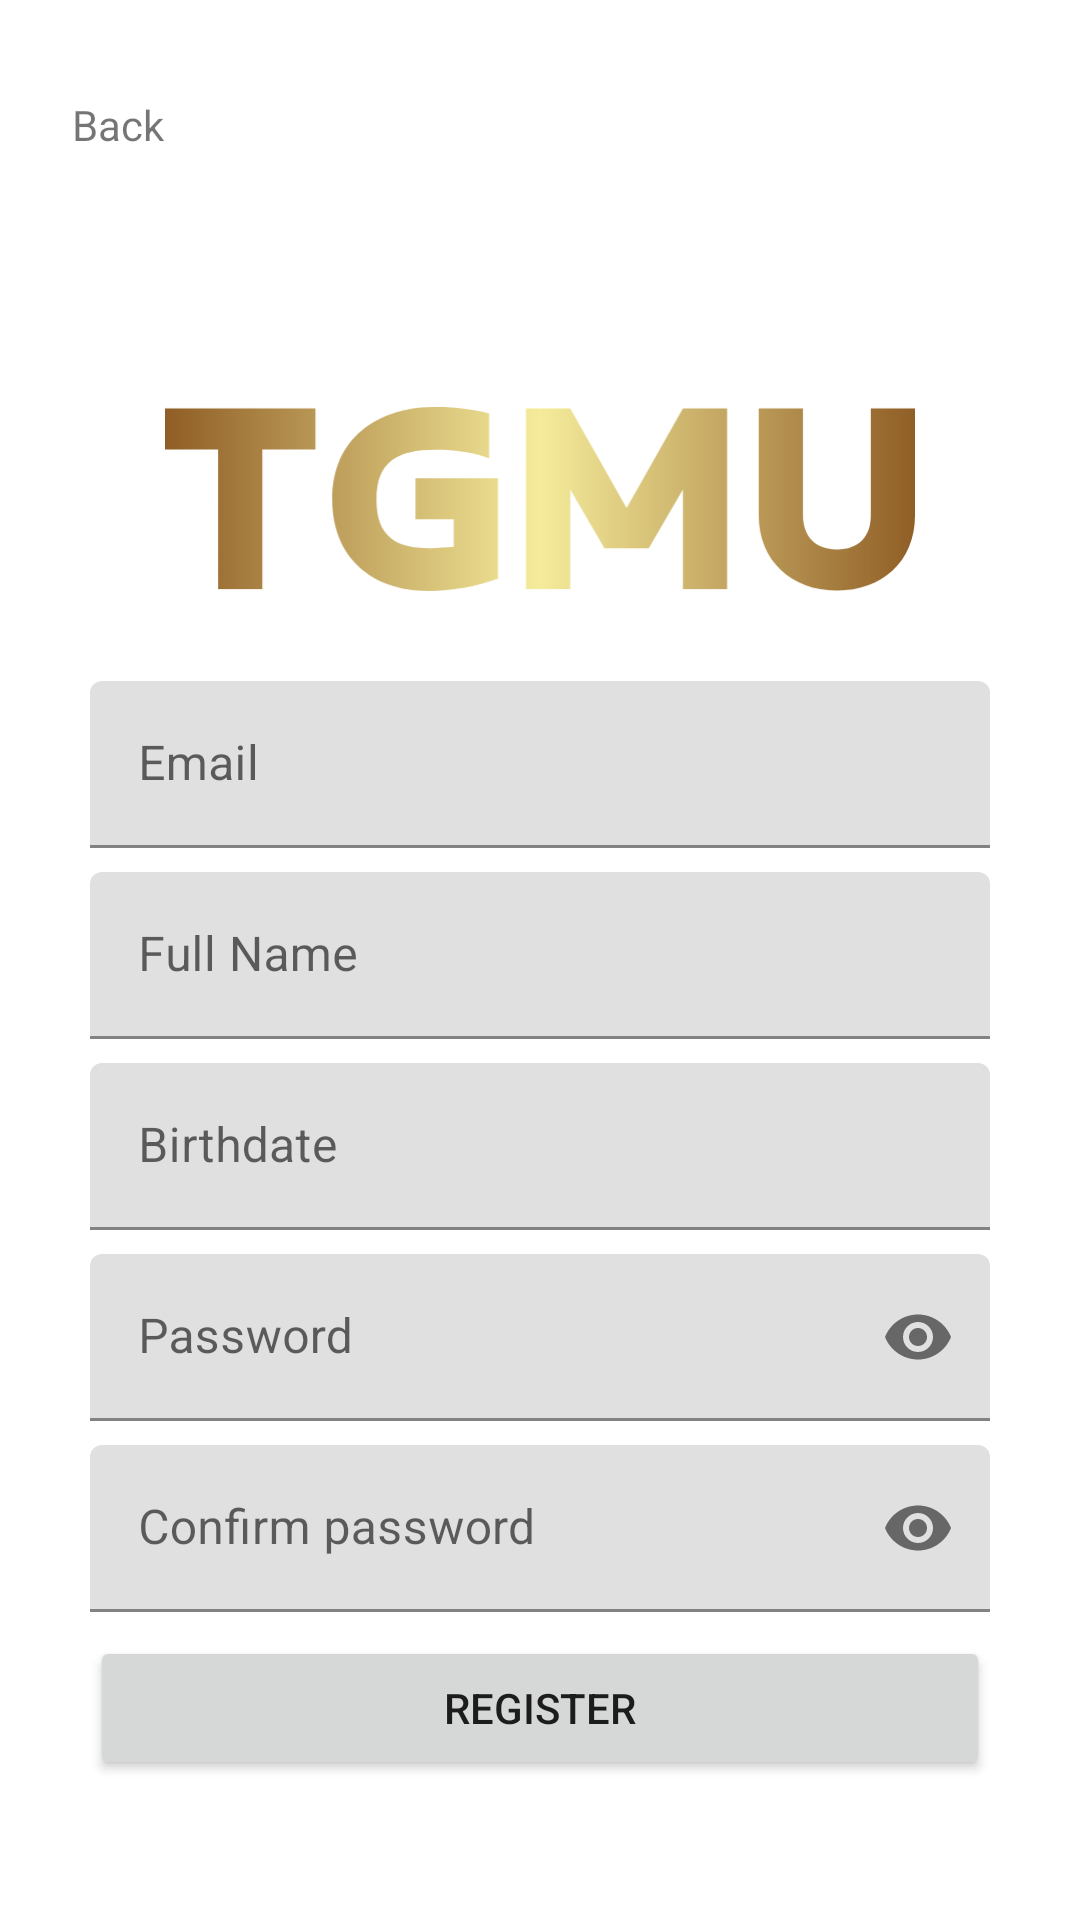

Layout XML and referenced resources for this Android screen:
<!-- AndroidManifest.xml: application theme AppTheme -->
<!-- res/layout/activity_register.xml -->
<?xml version="1.0" encoding="utf-8"?>
<androidx.constraintlayout.widget.ConstraintLayout xmlns:android="http://schemas.android.com/apk/res/android"
    xmlns:app="http://schemas.android.com/apk/res-auto"
    xmlns:tools="http://schemas.android.com/tools"
    android:id="@+id/main"
    android:layout_width="match_parent"
    android:layout_height="match_parent"
    tools:context=".ui.activities.RegisterActivity">

    <LinearLayout
        android:id="@+id/llBack"
        android:layout_width="wrap_content"
        android:layout_height="wrap_content"
        android:layout_marginStart="16dp"
        android:layout_marginTop="32dp"
        android:background="?attr/selectableItemBackground"
        android:clickable="true"
        android:focusable="true"
        android:gravity="center_vertical"
        app:layout_constraintStart_toStartOf="parent"
        app:layout_constraintTop_toTopOf="parent">

        <ImageView
            android:layout_width="wrap_content"
            android:layout_height="wrap_content"
            android:src="@drawable/ic_back" />

        <TextView
            android:layout_width="wrap_content"
            android:layout_height="wrap_content"
            android:layout_marginLeft="8dp"
            android:text="@string/back" />
    </LinearLayout>

    <LinearLayout
        android:layout_width="match_parent"
        android:layout_height="0dp"
        android:layout_marginTop="16dp"
        android:gravity="center"
        android:orientation="vertical"
        app:layout_constraintBottom_toBottomOf="parent"
        app:layout_constraintEnd_toEndOf="parent"
        app:layout_constraintHorizontal_bias="0.5"
        app:layout_constraintStart_toStartOf="parent"
        app:layout_constraintTop_toBottomOf="@+id/llBack">

        <ImageView
            android:id="@+id/ivLogo"
            android:layout_width="250dp"
            android:layout_height="wrap_content"
            android:src="@drawable/tgmu_logo" />

        <com.google.android.material.textfield.TextInputLayout
            android:id="@+id/tiEmail"
            android:layout_width="300dp"
            android:layout_height="wrap_content"
            android:layout_marginTop="8dp"
            android:hint="@string/email">

            <com.google.android.material.textfield.TextInputEditText
                android:layout_width="match_parent"
                android:layout_height="wrap_content" />

        </com.google.android.material.textfield.TextInputLayout>

        <com.google.android.material.textfield.TextInputLayout
            android:id="@+id/tiFullName"
            android:layout_width="300dp"
            android:layout_height="wrap_content"
            android:layout_marginTop="8dp"
            android:hint="@string/full_name">

            <com.google.android.material.textfield.TextInputEditText
                android:layout_width="match_parent"
                android:layout_height="wrap_content" />

        </com.google.android.material.textfield.TextInputLayout>

        <com.google.android.material.textfield.TextInputLayout
            android:id="@+id/tiBirthdate"
            android:layout_width="300dp"
            android:layout_height="wrap_content"
            android:layout_marginTop="8dp"
            android:hint="@string/birthdate"
            app:endIconDrawable="@drawable/ic_today"
            app:endIconMode="custom">

            <com.google.android.material.textfield.TextInputEditText
                android:layout_width="match_parent"
                android:layout_height="wrap_content"
                android:focusable="false" />

        </com.google.android.material.textfield.TextInputLayout>

        <com.google.android.material.textfield.TextInputLayout
            android:id="@+id/tiPassword"
            android:layout_width="300dp"
            android:layout_height="wrap_content"
            android:layout_marginTop="8dp"
            android:hint="@string/password"
            app:endIconMode="password_toggle">

            <com.google.android.material.textfield.TextInputEditText
                android:layout_width="match_parent"
                android:layout_height="wrap_content"
                android:inputType="textPassword" />

        </com.google.android.material.textfield.TextInputLayout>

        <com.google.android.material.textfield.TextInputLayout
            android:id="@+id/tiConfirmPassword"
            android:layout_width="300dp"
            android:layout_height="wrap_content"
            android:layout_marginTop="8dp"
            android:hint="@string/confirm_password"
            app:endIconMode="password_toggle">

            <com.google.android.material.textfield.TextInputEditText
                android:layout_width="match_parent"
                android:layout_height="wrap_content"
                android:inputType="textPassword" />

        </com.google.android.material.textfield.TextInputLayout>

        <Button
            android:id="@+id/btnRegister"
            android:layout_width="300dp"
            android:layout_height="wrap_content"
            android:layout_marginTop="8dp"
            android:text="@string/register" />
    </LinearLayout>

</androidx.constraintlayout.widget.ConstraintLayout>
<!-- resources referenced by this layout -->
<resources>
  <!-- drawable tgmu_logo (drawable) -->
  <vector xmlns:android="http://schemas.android.com/apk/res/android"
      xmlns:aapt="http://schemas.android.com/aapt"
      android:width="429dp"
      android:height="105.27dp"
      android:viewportWidth="200"
      android:viewportHeight="49.08">
    <path
        android:pathData="M-0,0.39l40.11,0l0,10.93l-14.16,0l0,37.2l-11.8,0l0,-37.2l-14.16,0l0,-10.93zM88.79,19.03l0,26.74c-5.58,2.12 -12.58,3.3 -18.56,3.3c-15.34,0 -25.64,-9.2 -25.64,-24.38c0,-16.59 12.35,-24.7 27.45,-24.7c1.02,0 2.12,0 3.38,0.08c1.18,0.08 2.44,0.24 3.78,0.31c2.44,0.31 4.88,0.63 7.24,1.34l0,12.03c-0.87,-0.39 -1.81,-0.71 -2.91,-1.02c-1.18,-0.24 -2.36,-0.47 -3.62,-0.71c-2.52,-0.47 -5.19,-0.63 -7.79,-0.63c-9.99,0 -15.73,3.07 -15.73,13.29c0,9.99 5.27,12.98 14.24,12.98c0.94,0 1.97,-0.08 3.07,-0.16c1.02,-0.08 2.12,-0.16 3.3,-0.24l0,-7.31l-10.22,0l0,-10.93l22.02,0zM108.06,22.02l0,26.5l-11.8,0l0,-48.13l11.8,0l15.02,26.58l15.02,-26.58l11.8,0l0,48.13l-11.8,0l0,-26.5l-9.12,15.65l-11.8,0zM188.2,0.39l11.8,0l0,28.47c0,12.5 -8.97,20.06 -20.84,20.06c-12.19,0 -20.84,-8.02 -20.84,-20.06l0,-28.47l11.8,0l0,28.47c0,5.66 3.38,9.12 9.04,9.12c5.82,0 9.04,-3.38 9.04,-9.12l0,-28.47z">
      <aapt:attr name="android:fillColor">
        <gradient 
            android:startX="-0.01"
            android:startY="-0.01"
            android:endX="200"
            android:endY="-0.01"
            android:type="linear">
          <item android:offset="0" android:color="#FF905E26"/>
          <item android:offset="0.5" android:color="#FFF5EC9B"/>
          <item android:offset="1" android:color="#FF905E26"/>
        </gradient>
      </aapt:attr>
    </path>
  </vector>
  <string name="back">Back</string>
  <string name="birthdate">Birthdate</string>
  <string name="confirm_password">Confirm password</string>
  <string name="email">Email</string>
  <string name="full_name">Full Name</string>
  <string name="password">Password</string>
  <string name="register">Register</string>
</resources>
